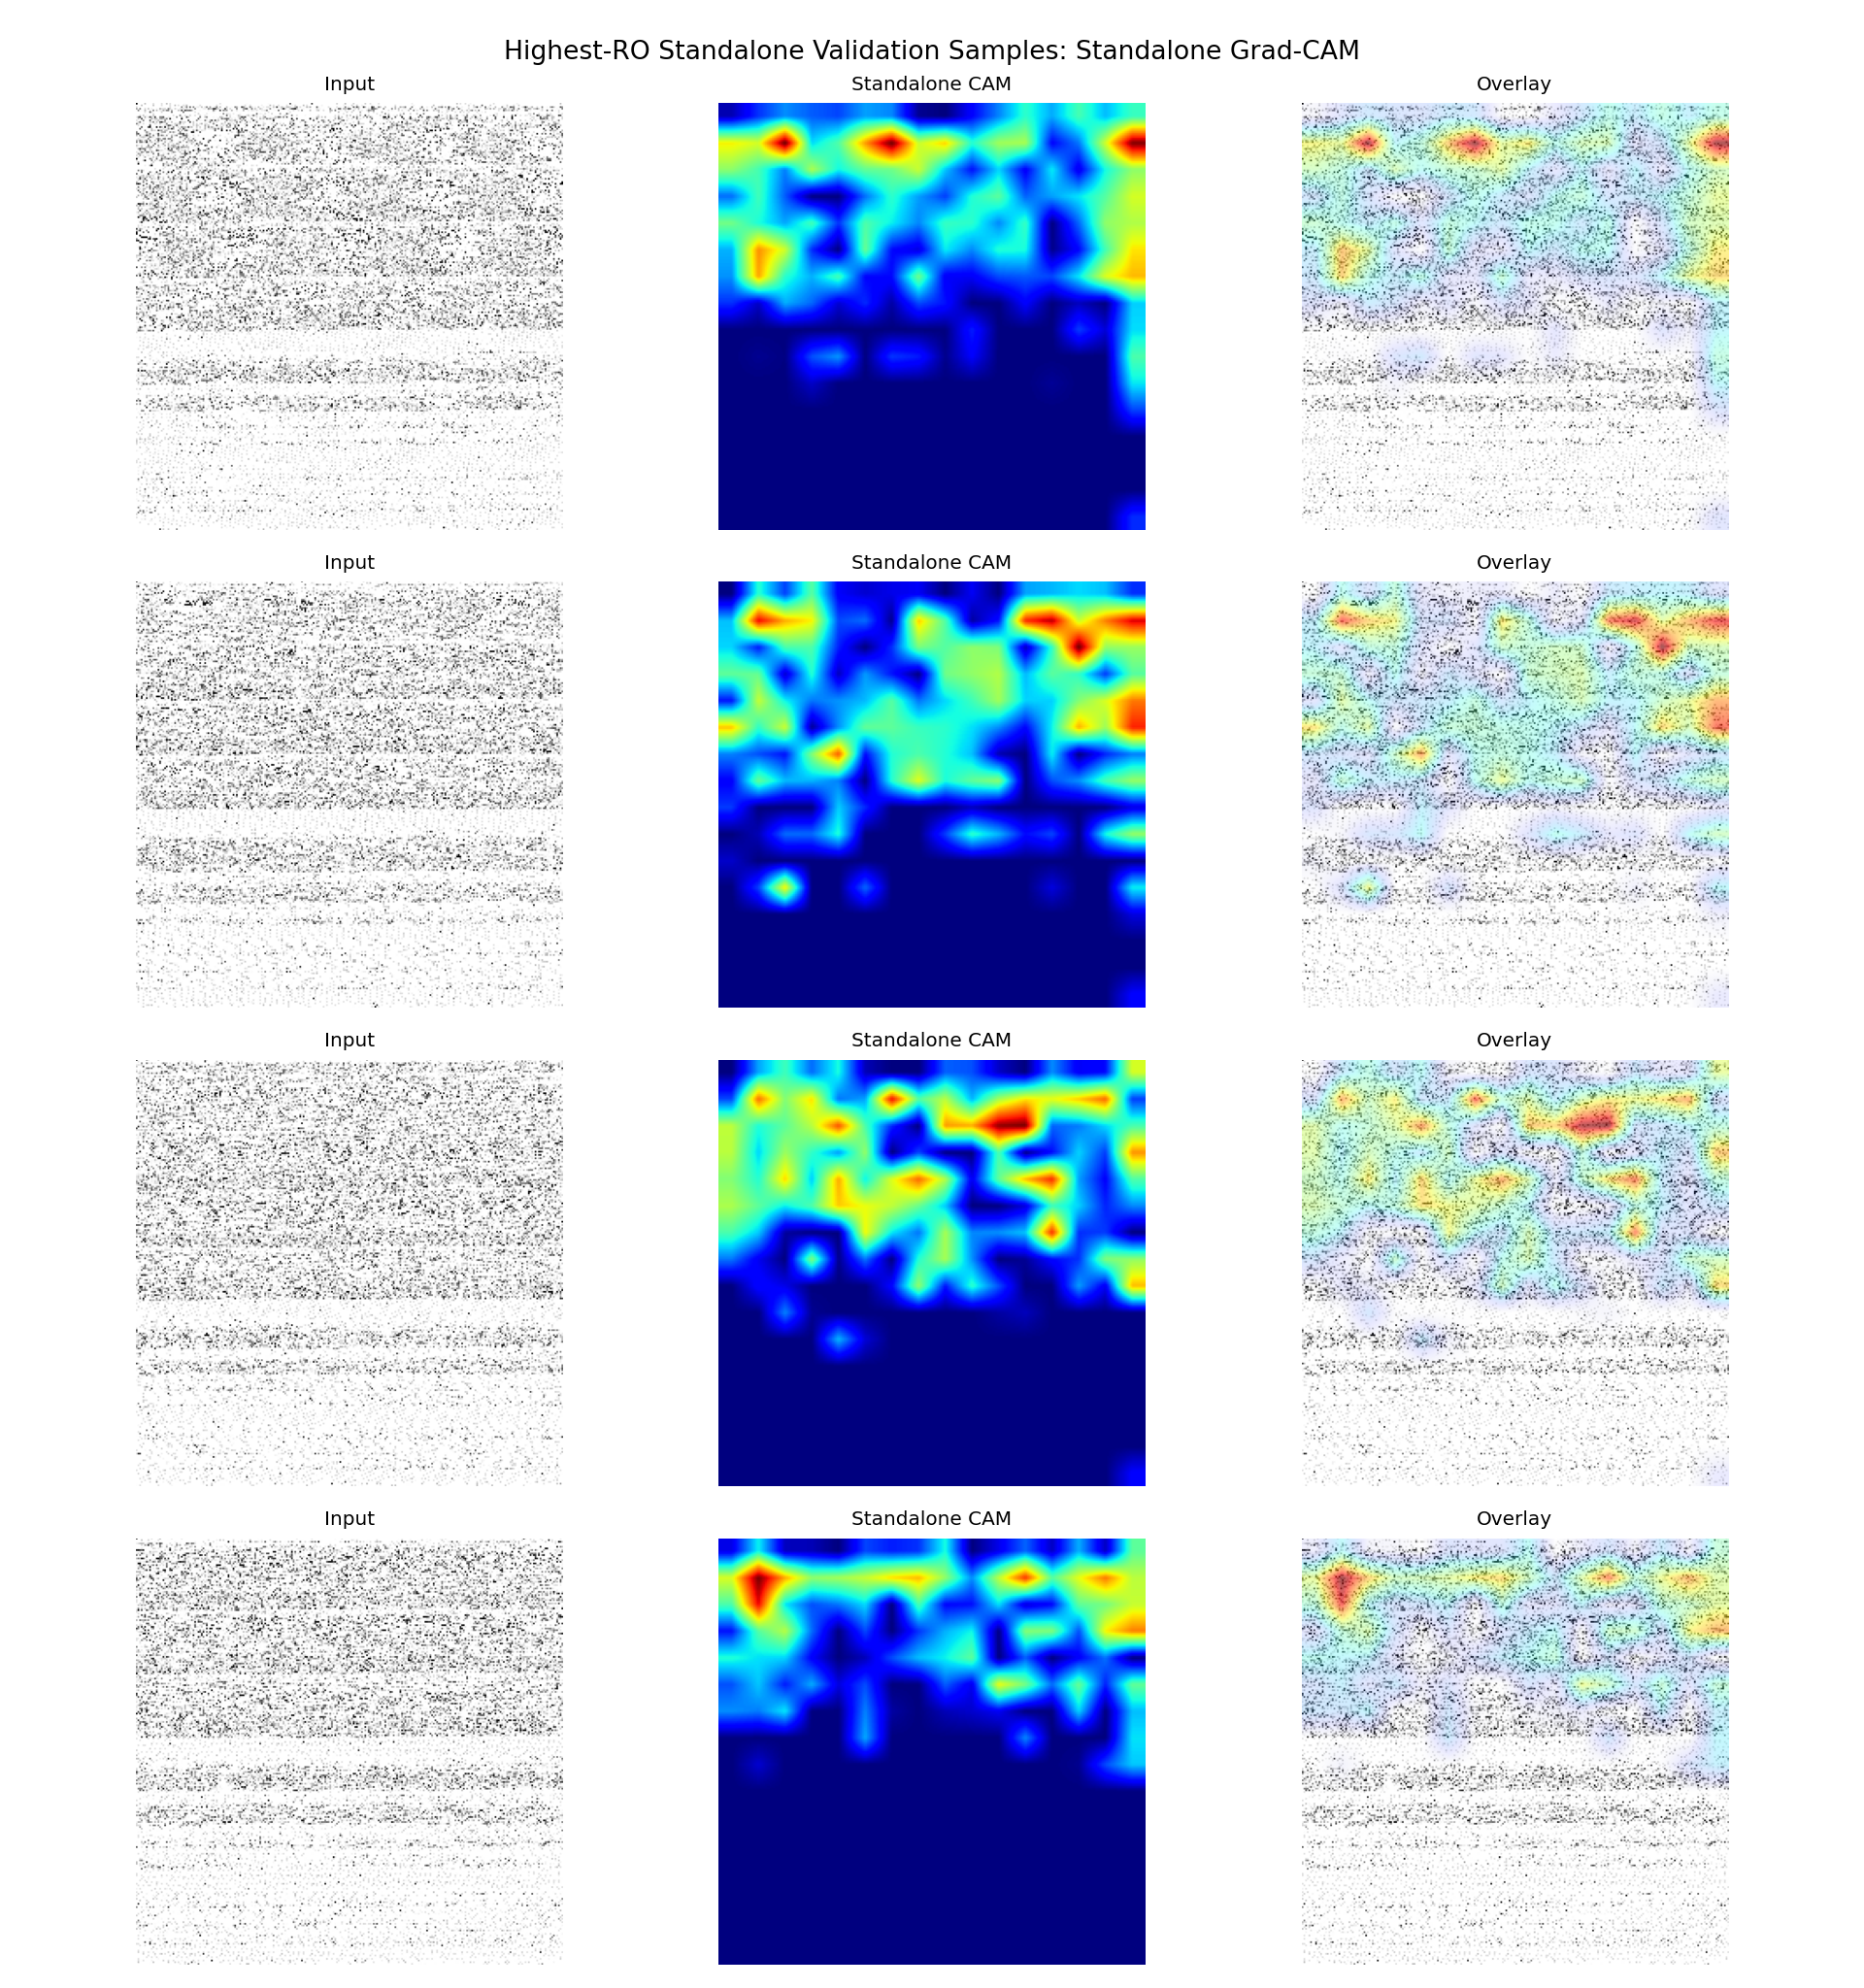

Values plotted in this chart, from the file beside it:
sample_id, app_name, ro_count, probability, predicted_label, correct, split, target_class, target_layer
it1_S074, ro_22000, 22000, 0.5746, 1, True, fold_0, standalone, conv3
it2_S013, ro_21000, 21000, 0.5875, 1, True, fold_0, standalone, conv3
it2_S042, ro_20000, 20000, 0.5569, 1, True, fold_0, standalone, conv3
it1_S027, ro_19000, 19000, 0.5015, 1, True, fold_0, standalone, conv3
